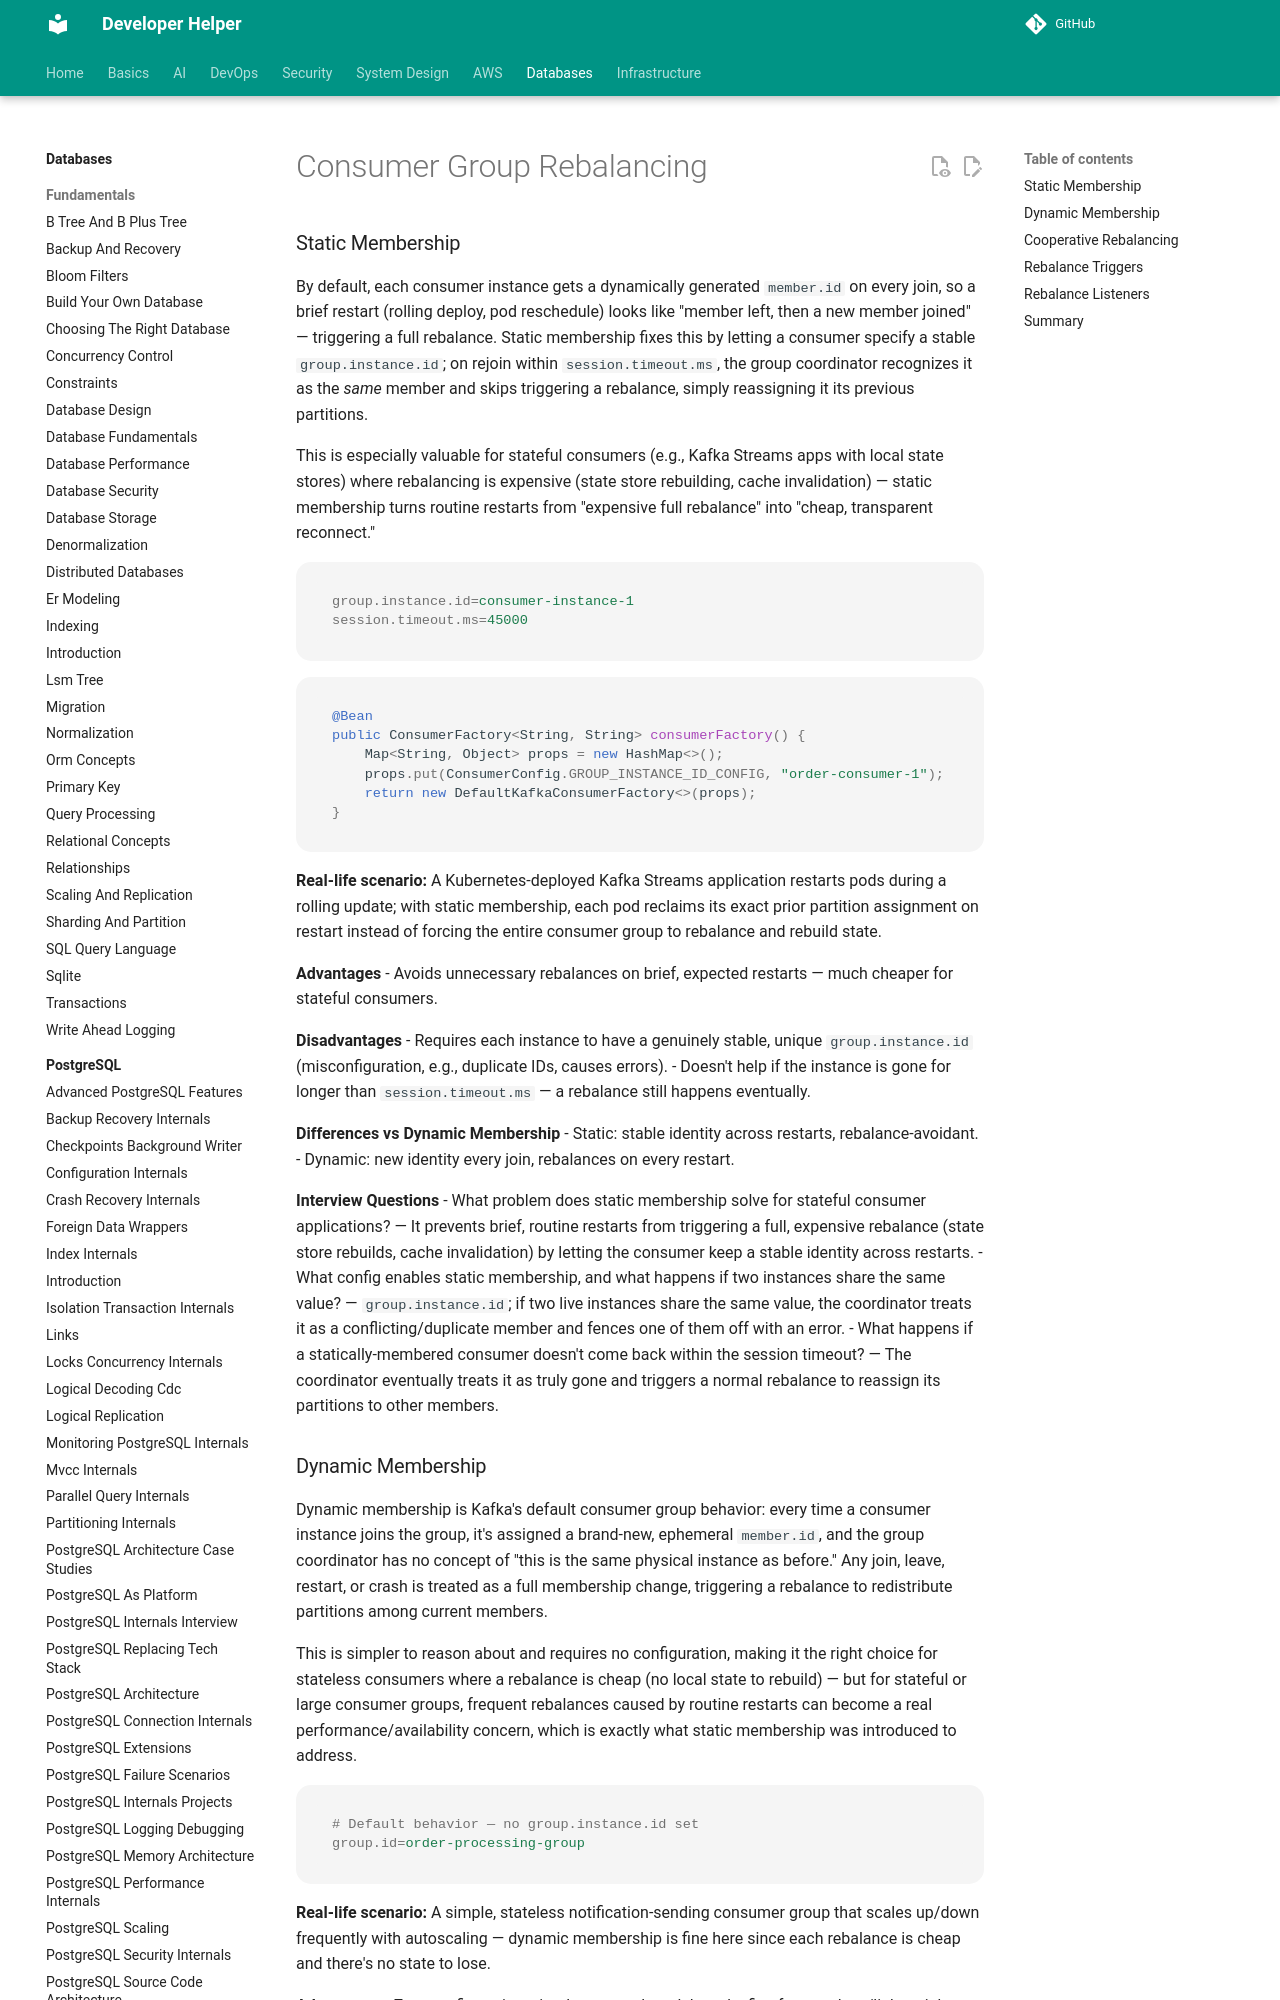

repository: abhishekghoshh/developer-helper · page: database/kafka/consumer-rebalancing/index.html · generator: mkdocs

# Consumer Group Rebalancing

### Static Membership

By default, each consumer instance gets a dynamically generated `member.id` on every join, so a brief restart (rolling deploy, pod reschedule) looks like "member left, then a new member joined" — triggering a full rebalance. Static membership fixes this by letting a consumer specify a stable `group.instance.id`; on rejoin within `session.timeout.ms`, the group coordinator recognizes it as the *same* member and skips triggering a rebalance, simply reassigning it its previous partitions.

This is especially valuable for stateful consumers (e.g., Kafka Streams apps with local state stores) where rebalancing is expensive (state store rebuilding, cache invalidation) — static membership turns routine restarts from "expensive full rebalance" into "cheap, transparent reconnect."

```properties
group.instance.id=consumer-instance-1
session.timeout.ms=45000
```

```java
@Bean
public ConsumerFactory<String, String> consumerFactory() {
    Map<String, Object> props = new HashMap<>();
    props.put(ConsumerConfig.GROUP_INSTANCE_ID_CONFIG, "order-consumer-1");
    return new DefaultKafkaConsumerFactory<>(props);
}
```

**Real-life scenario:** A Kubernetes-deployed Kafka Streams application restarts pods during a rolling update; with static membership, each pod reclaims its exact prior partition assignment on restart instead of forcing the entire consumer group to rebalance and rebuild state.

**Advantages**
- Avoids unnecessary rebalances on brief, expected restarts — much cheaper for stateful consumers.

**Disadvantages**
- Requires each instance to have a genuinely stable, unique `group.instance.id` (misconfiguration, e.g., duplicate IDs, causes errors).
- Doesn't help if the instance is gone for longer than `session.timeout.ms` — a rebalance still happens eventually.

**Differences vs Dynamic Membership**
- Static: stable identity across restarts, rebalance-avoidant.
- Dynamic: new identity every join, rebalances on every restart.

**Interview Questions**
- What problem does static membership solve for stateful consumer applications? — It prevents brief, routine restarts from triggering a full, expensive rebalance (state store rebuilds, cache invalidation) by letting the consumer keep a stable identity across restarts.
- What config enables static membership, and what happens if two instances share the same value? — `group.instance.id`; if two live instances share the same value, the coordinator treats it as a conflicting/duplicate member and fences one of them off with an error.
- What happens if a statically-membered consumer doesn't come back within the session timeout? — The coordinator eventually treats it as truly gone and triggers a normal rebalance to reassign its partitions to other members.
